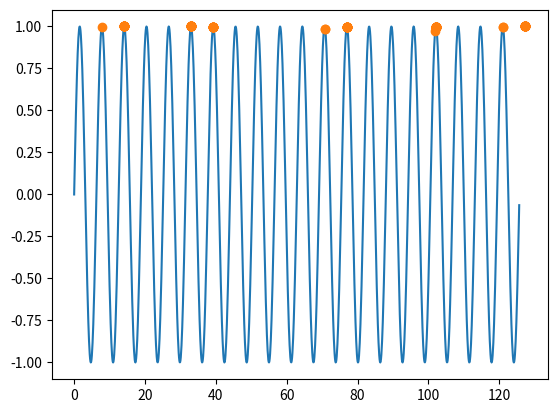
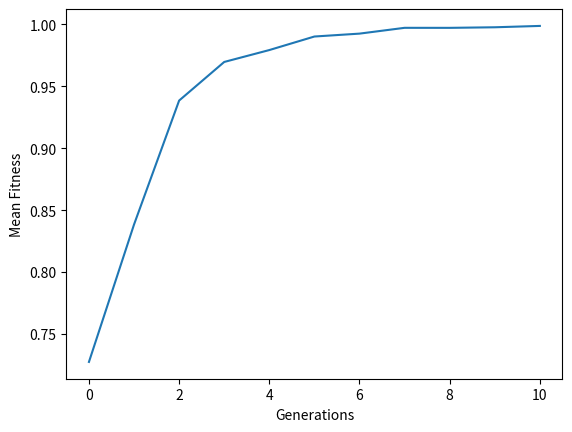

Here is the Python script that generated these plots, in order:
# -*- coding: utf-8 -*-
"""
Created on Fri Feb  5 10:50:48 2021

@author: babay
"""

# TODO list
#
#   Stop iteration if the mean average stops changing
#   Picking two fittest parents can be used with max(key=fitness_function)
#   
#
#
# ==============

# Local libraries
# import LinReg

# Libraries for functioning
import numpy as np
from math import sin, log
import random


# Analytics and plotting
from matplotlib import pyplot as plt
from collections import Counter


# Task e
class SGA():

    # The list of all individuals
    current_population = []

    # Analytics
    mean_fitness = []
    entropy = []

    # The default values used are the ones that were found to be performance-wise most promising
    
    # Parameters list
    # population_size   - how many individuals are kept at a given time
    # individual_size   - how many bits are used to represent an individual

    
    def __init__(self, use_iterations = True, iterations = 10, use_crowding = True, population_size = 100, individual_size = 10, print_each_iter = False):
        
        # Clear up the current population
        self.clear_current_population()
        
        # Set SGA parameters
        self.iterations = iterations
        self.use_iterations = use_iterations
        self.use_crowding = use_crowding
        
        
        # Set the population parameters
        self.population_size = population_size
        self.individual_size = individual_size
        
        
        # Set the Analytics parameters
        self.print_each_iter = print_each_iter
        
        # Generate initial population
        self.generate_initial_population()
        
        self.run( self.use_iterations, self.iterations, self.use_crowding, self.print_each_iter )
    
    
    # Task e
    
    # Run the algorithm "iterations" times 
    def run(self, use_iterations, iterations, use_crowding, print_each_iter ):
        
        # The termination conditions is based on iterations
    
        
        # Temp holders
        parents = self.select_parents()       
        offspring = []
        
        # Random parent selection
        # Pick two from the parents mating pool randomly for mating
        for t in range(int(len(parents) * 2 )):
            offspring.extend(self.create_offspring( [random.choice( parents ), random.choice( parents )] ))                                
            
        # Trims down current_population up to population_size 
        self.select_survivors(parents, offspring, use_crowding)
        
        # Analytics
        # Accumulate mean fitness data
        self.mean_fitness.append( sum( self.fitness_function(i) for i in self.current_population ) / len(self.current_population))
        
        print(len(self.current_population))        
        
        # Entropy
        
        # p0_all = i.count('0') / self.individual_size for i in self.current_population 
        # p1_all = ( i.count('1') / self.individual_size for i in self.current_population ) 
        
        # p0.append( i * log(i,2)  for i in p0_all )            
        # p1 = ( i * log(i,2)  for i in p1_all )

        # self.entropy.append( p0 )
        
        
        # Plotting
        if print_each_iter:
            self.plot()

        # Recursively call to ireate more        
        if (use_iterations):
            if iterations > 0:
                self.run(use_iterations, iterations-1, use_crowding, print_each_iter  )
        else:
            if (self.mean_fitness[-1] < 0.99):
                self.run(use_iterations, iterations-1, use_crowding, print_each_iter  )
        
        
    # Task a
    
    # Generates an initial population
    # Individuals are a bitsring with the size individual_size
    def generate_initial_population(self):
        
        # I am so damn proud of this one line below. Returns a randomly generate bitstring
        def generate_individual():
            return ''.join(str(i) for i in [random.randint(0,1) for i in range(self.individual_size) ])
        
        # Generate the entire population
        for i in range(self.population_size):
            self.current_population.append( generate_individual() )

    
    # Taks b
    
    # Will select most fitted individuals from the current_population. The selected pool will be 50% of the current_population size
    def select_parents(self, k = 20):
        
        k = int(self.population_size * k / 100 )
        
        # Picks two fittest individuals from a pool of local_selected 
        def pick_two_fittest( local_selected, fit_selected):
            
            selected = []
            
            for t in range(2):
                temp = float('-inf')
                
                for i in range(len(fit_selected)):
                    if fit_selected[i] > temp:
                        temp = i
                
                # Add the selected individual to the list
                selected.append(local_selected[i])
                
                # Remove the already selected individual
                del local_selected[i]
                del fit_selected[i]
            

            return selected
        
        # Keep the track of selected parents
        selected = []

        # Tournament selection based on p.85 Eiben and Smith
        while len(selected) < self.population_size:
            
            # Keeping a small pool of randomly selected individuals
            local_selected = []
                        
            # Select k number of individuals randomly
            for i in range(k):
                local_selected.append( random.choice(self.current_population) )
            
            # Pick two fittest ones
            
            # Decode the individuals
            fit_selected = [ self.decode(i) for i in local_selected ] 
            
            # Select the individuals
            # Manual method for finding the fittest individual
            selected.extend( pick_two_fittest(local_selected, fit_selected)  )

        return selected
        
            
    # Task c
    # Creates offspring - applies recombination to get offpsring from a set of two parents, then applies mutation with probability mut_p
    def create_offspring(self, selected_parents, recombination = True, rec_type = 0, rec_p = 0.5, mutation = True, mut_p = 0.3, mut_bitwise_p = 0.1 ):

        # Generational genetic algorithm
        # The entire population will replaced by the offspring                                
        offspring = []

        # Apply recombination if valied
        if recombination:
            
            # Get the two parents for easy access
            p1 = selected_parents[0]
            p2 = selected_parents[1]
            
            # One-point crossover
            if rec_type == 0:

                # cp - crossover point 
                # Pick a random point between 0 and len - 1
                cp = random.randint(0, self.individual_size-1)
                
                # Create two kids
                offspring_1 = p1[:cp] + p2[cp:]
                offspring_2 = p2[:cp] + p1[cp:]
                
                # Pack it into the offspring array
                offspring.append(offspring_1)
                offspring.append(offspring_2)
                
            # Uniform crossover
            elif rec_type == 1:
                # TODO me next if there is time
                Exception("Uniform crossover has not been implemented yet.")
            
            else:
                Exception("Unrecognized recombination type in offspring creation.")

        # Mutate the offspring with a probability mut_p
        if mutation and random.random() < mut_p:
            for o in offspring:         
                o = self.mutate( o, mut_bitwise_p )
                            
        return offspring
    
    
    # Task d
    # use_crowding indicates whether to use (μ, λ) Selection or crowding
    def select_survivors(self, parents, offspring, use_crowding):
        
        # (μ, λ) Selections
        # p. 89 in Eiben and Smith
        if not use_crowding:
            # The entire pool of survivors are the parents and offspring
            survivors = offspring
            
            # Remove the oldies
            self.clear_current_population()
            
            # QUESTION Does sorting mess up with probabilities?
            survivors.sort(key= self.fitness_function, reverse = True)
            
            # Trim down the survivors, keeping only the fittest ones
            self.current_population = survivors[:self.population_size]
            
        # Restricted Tournament Selection
        # P 198 in Simon
        else:
            
            survivors = []
            
            # Picking 20% of the parents for comparison
            k = int(self.population_size * 20 / 100 )
            
            # Each offpsring passes a tournament
            for o in offspring:

                def similarity_coef(i):
                    # Teh coefficient is the difference of real value of the indivduals 
                    return abs(self.decode(i)-self.decode(o))                

                comparison_pool = []
                # Picking k number of random individuals from the parents list
                for i in range(k): comparison_pool.append( random.choice(parents) )
            
                # Find the parent that is most similar to the offspring 
                p = min( comparison_pool, key=similarity_coef)
                
                # And replace if child's fitness is better
                if self.fitness_function( p ) < self.fitness_function(o):
                    survivors.append(o)
                    parents.remove(p)
            
            self.current_population = survivors + parents
            
            
    
    # Fitness function that tests the fitness of the bitstring individual
    # fun_type = 0 is for sin(), 1 is for linReg
    def fitness_function(self, individual, fun_type = 0):
        
        if fun_type == 0:
            return sin( self.decode(individual) )
        
        elif fun_type == 1:
          #  return LinReg.get_fitness    
          pass
      
    # Simple bit string mutation - returns a mutated individual
    
    # Iterates through the entire individual, and flips a bit with a chance mut_p
    def mutate(self, individual, mut_p):
        for i in range( len(individual)):
            if random.random() < mut_p:            
                individual = individual[:i] + str( int( not int(individual[i]))) + individual[i+1:]
        return individual
                
    # Analytics and Plotting        
    # =========================================================
    
    # PLot the sine function
    def plot(self, print_counter = False):
        
        
        # For plotting the sine function
        sin_x = np.arange(0, 40*np.pi, 0.1)
        sin_y = np.sin(sin_x)
        
        # For plotting the individuals
        ind_x = [ self.decode(i) for i in self.current_population]
        ind_y = [ self.fitness_function(i) for i in self.current_population]
        
        # Plot
        plt.figure()
        
        plt.plot(sin_x, sin_y)
        plt.plot(ind_x, ind_y, 'o')
    
        # Print number of occurences of individuals
        if print_counter: print(Counter(self.current_population) )


    def plot_data(self):
        
        # Mean Fitness
        plt.figure()
        plt.plot( range(len(self.mean_fitness)), self.mean_fitness   )
        plt.xlabel("Generations")
        plt.ylabel("Mean Fitness")
    
        # Entropy
        # plt.figure()
        # plt.plot(range(self.iterations), self.entropy)
        # plt.xlabel("Generations")
        # plt.ylabel("Entropy")


    # Helpers
    # =========================================================
    
    # Clears up the population array and deletes the individuals
    def clear_current_population(self):
        self.current_population.clear()
        
    # Returns the phenotype of the individual scaled depending on the individual size
    # Expects a bitstring
    def decode(self, individual):
        return int(individual, 2) * 128 / 2**(self.individual_size)

    # Takes a decimal and returns the genotype (e.g. bitstring)
    def encode(self, decimal):
        return format(decimal, "b").zfill(self.individual_size)
    

# ================================================================================================================== End of  class SGA()
    
    
# Running the SGA
sga = SGA()
sga.plot()
sga.plot_data()
